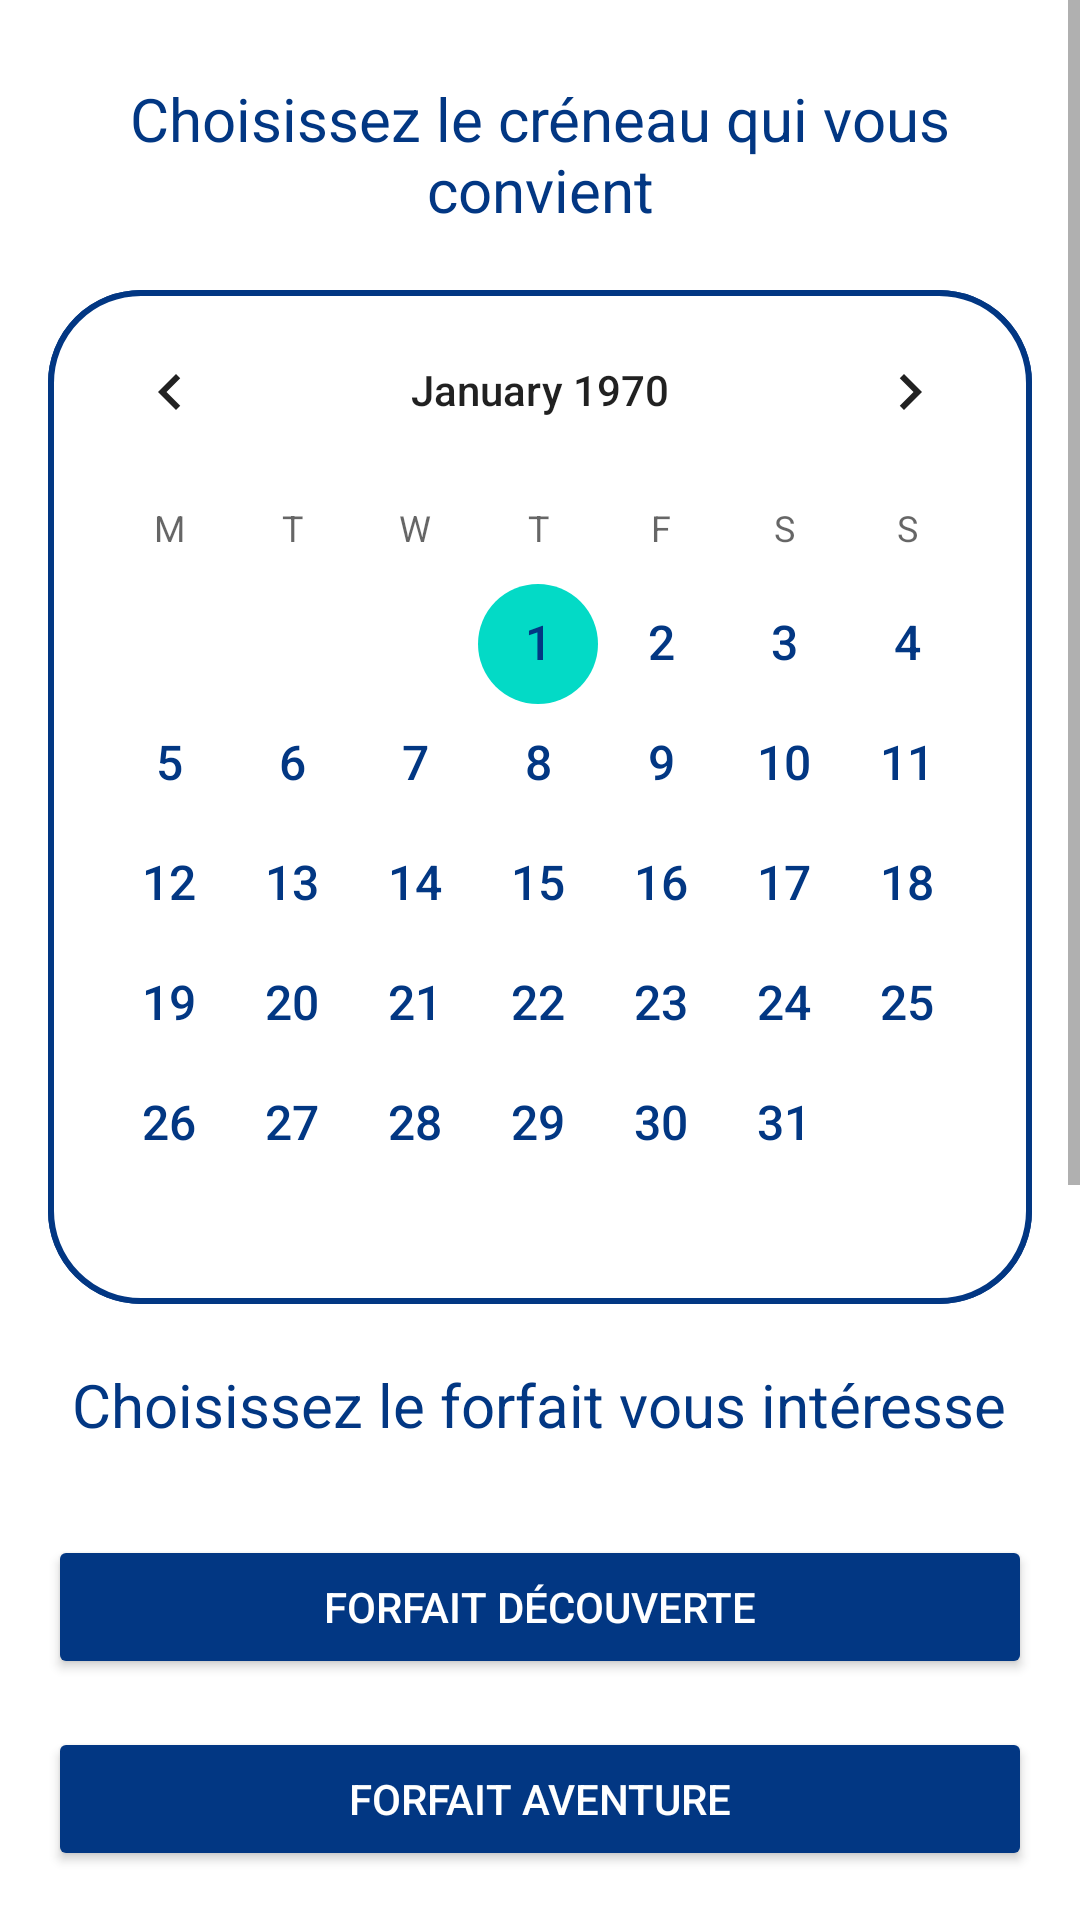

This screen was rendered from an Android layout file. Write that file and the resources it references.
<!-- AndroidManifest.xml: application theme Theme.AeroClubApp -->
<!-- res/layout/activity_parachutisme.xml -->
<?xml version="1.0" encoding="utf-8"?>
<ScrollView
    xmlns:android="http://schemas.android.com/apk/res/android"
    xmlns:app="http://schemas.android.com/apk/res-auto"
    xmlns:tools="http://schemas.android.com/tools"
    android:layout_width="match_parent"
    android:layout_height="match_parent">
    <LinearLayout
        android:layout_width="match_parent"
        android:layout_height="match_parent"
        android:orientation="vertical"
        android:padding="16dp"
        tools:context=".activites.ParachutismeActivity">

        <TextView
            android:layout_width="wrap_content"
            android:layout_height="wrap_content"
            android:text="Choisissez le créneau qui vous convient"
            android:layout_gravity="center"
            android:textSize="20dp"
            android:textAlignment="center"
            android:layout_marginTop="10dp"
            android:textColor="@color/blue"/>

        <CalendarView
            android:id="@+id/calendarView"
            android:layout_width="match_parent"
            android:layout_height="wrap_content"
            android:layout_marginTop="20dp"
            android:dateTextAppearance="@style/CalendarTextAppearance"
            android:background="@drawable/white_frame"
            android:firstDayOfWeek="2" />

        <TextView
            android:layout_width="wrap_content"
            android:layout_height="wrap_content"
            android:text="Choisissez le forfait vous intéresse"
            android:layout_marginTop="20dp"
            android:layout_gravity="center"
            android:textSize="20sp"
            android:textColor="@color/blue"
            android:layout_marginBottom="30dp"/>

        <Button
            android:layout_width="match_parent"
            android:layout_height="wrap_content"
            android:id="@+id/buttonDecouverte"
            android:text="Forfait Découverte"
            android:layout_gravity="center"
            android:backgroundTint="@color/blue"
            android:textColor="@android:color/white"
            android:layout_marginBottom="16dp"/>

        <Button
            android:layout_width="match_parent"
            android:layout_height="wrap_content"
            android:id="@+id/buttonAventure"
            android:text="Forfait Aventure"
            android:layout_gravity="center"
            android:backgroundTint="@color/blue"
            android:textColor="@android:color/white"
            android:layout_marginBottom="16dp"/>

        <Button
            android:layout_width="match_parent"
            android:layout_height="wrap_content"
            android:id="@+id/buttonExpert"
            android:text="Forfait Expert"
            android:layout_gravity="center"
            android:backgroundTint="@color/blue"
            android:textColor="@android:color/white"
            android:layout_marginBottom="16dp"/>

        <TextView
            android:layout_width="wrap_content"
            android:layout_height="wrap_content"
            android:text="Souhaitez vous une option supplémentaire ?"
            android:layout_gravity="center"
            android:textSize="15dp"
            android:textAlignment="center"
            android:layout_marginTop="20dp"
            android:textColor="@color/blue"/>

        <LinearLayout
            android:layout_width="match_parent"
            android:layout_height="match_parent"
            android:orientation="horizontal"
            android:layout_marginTop="20dp">

            <Button
                android:id="@+id/buttonVideo"
                android:layout_marginTop="10dp"
                android:layout_width="match_parent"
                android:layout_height="wrap_content"
                android:layout_marginStart="10dp"
                android:backgroundTint="@color/blue"
                android:layout_marginEnd="10dp"
                android:layout_gravity="center"
                android:text="Vidéo"
                android:textSize="14dp"
                android:layout_weight="1"/>

            <Button
                android:id="@+id/buttonPhoto"
                android:layout_marginTop="10dp"
                android:layout_width="match_parent"
                android:layout_height="wrap_content"
                android:layout_marginStart="10dp"
                android:backgroundTint="@color/blue"
                android:layout_marginEnd="8dp"
                android:layout_gravity="center"
                android:textSize="14dp"
                android:text="Photos"
                android:layout_weight="1"/>
        </LinearLayout>


        <TextView
            android:layout_width="wrap_content"
            android:layout_height="wrap_content"
            android:text="Attention !\nAprès avoir choisi une date, vous ne pourrez plus l'annuler, mais vous pourrez toujours la modifier en cliquant sur une nouvelle date.\nSi vous souhaitez annuler une réservation, merci de nous contacter par téléphone ou mail afin que nous fassions le nécessaire."
            android:layout_gravity="center"
            android:textStyle="italic"
            android:textAlignment="center"
            android:layout_marginTop="20dp"
            android:textColor="@color/red"/>

        <Button
            android:layout_width="wrap_content"
            android:layout_height="wrap_content"
            android:text="Enregistrer"
            android:id="@+id/saveButtonULM"
            android:backgroundTint="@color/blue"
            android:layout_gravity="center"
            android:layout_marginTop="30dp"/>
    </LinearLayout>

</ScrollView>
<!-- resources referenced by this layout -->
<resources>
  <color name="blue">#023783</color>
  <color name="red">#D2222D</color>
  <!-- drawable white_frame (drawable) -->
  <?xml version="1.0" encoding="utf-8"?>
  <shape xmlns:android="http://schemas.android.com/apk/res/android"
      android:shape="rectangle">
  
      <stroke
          android:width="2dp"
          android:color="@color/blue"/>
      <solid android:color="@android:color/white"/>
      <corners
          android:radius="30dp"/>
  </shape>
  <style name="CalendarTextAppearance">
          <item name="android:textSize">16sp</item>
          <item name="android:textColor">@color/blue</item>
      </style>
  <style name="Theme.AeroClubApp" parent="Base.Theme.AeroClubApp" />
  <style name="Base.Theme.AeroClubApp" parent="Theme.MaterialComponents.DayNight.NoActionBar">
      </style>
</resources>
